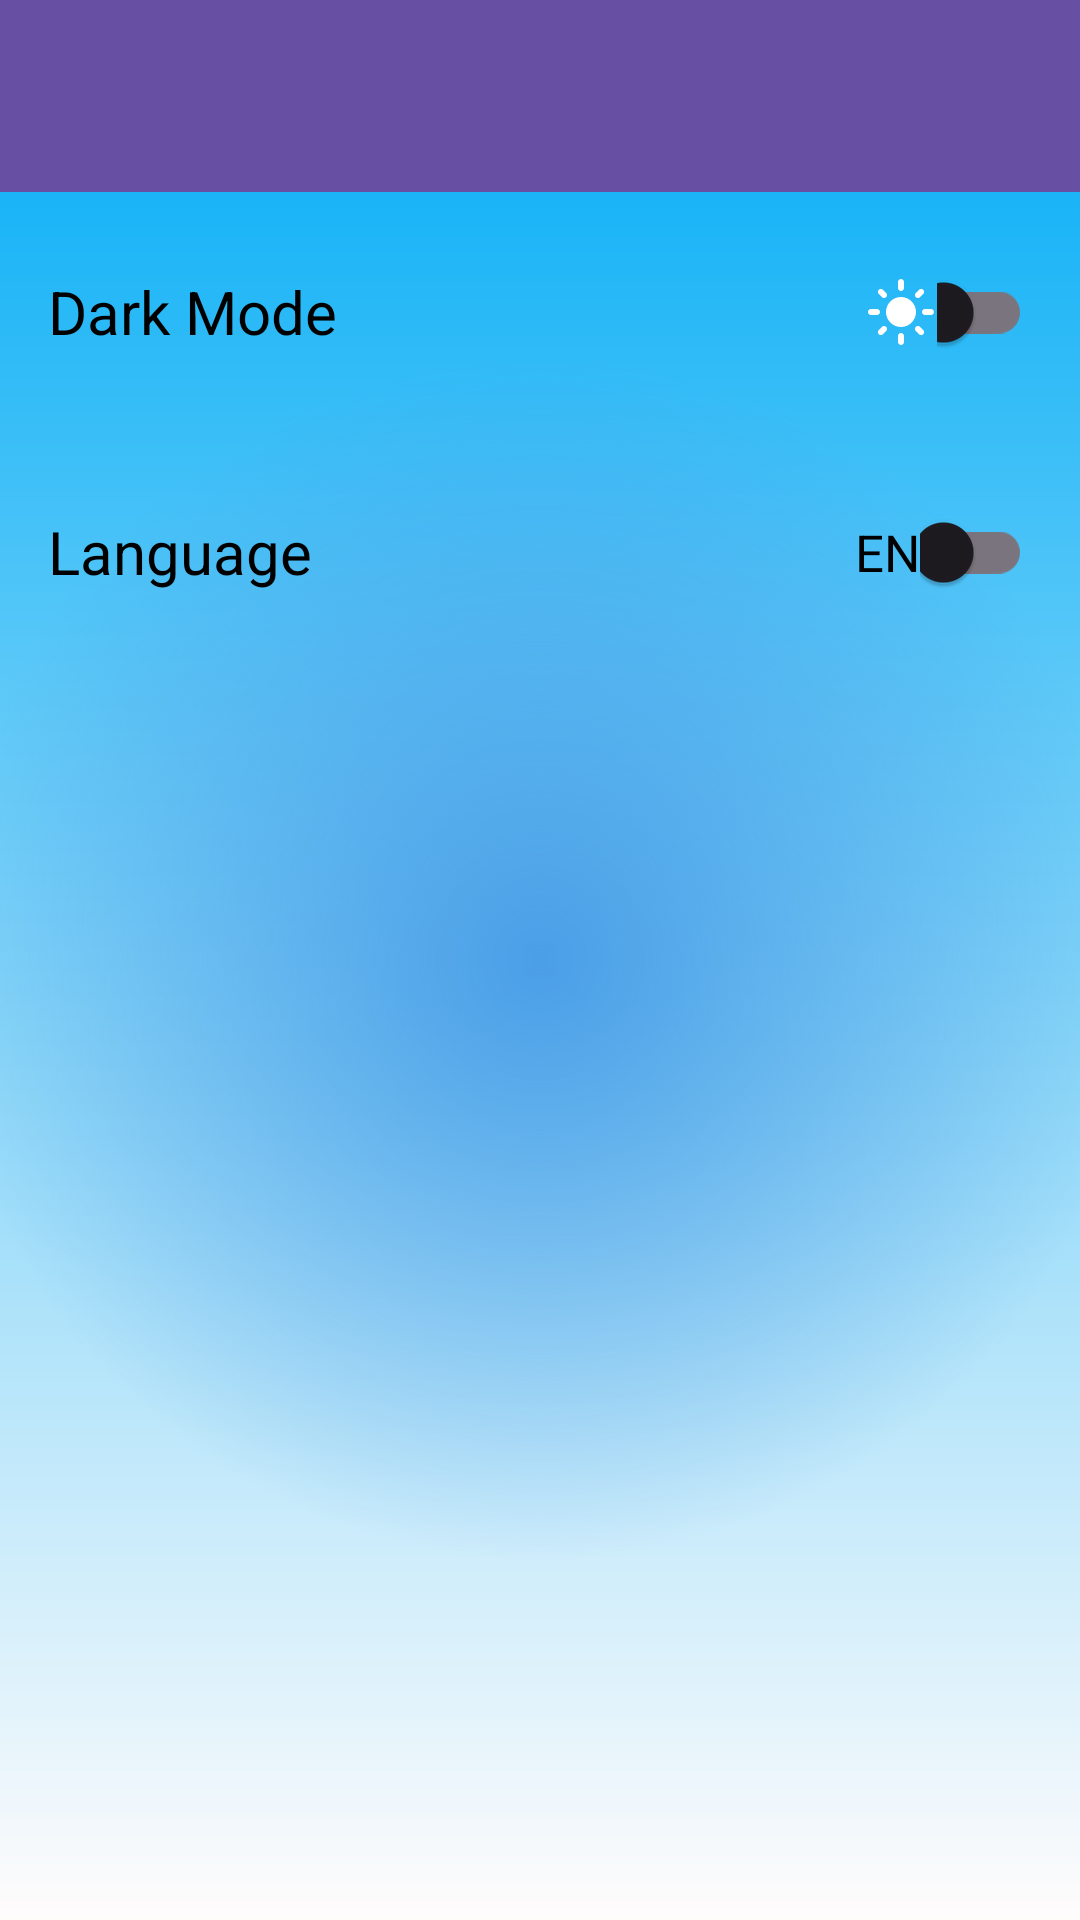

Produce the Android XML layout that renders to this screen, including the resource entries it uses.
<!-- AndroidManifest.xml: application theme Theme.WhatNow -->
<!-- res/layout/activity_settings.xml -->
<?xml version="1.0" encoding="utf-8"?>
<androidx.constraintlayout.widget.ConstraintLayout
    xmlns:android="http://schemas.android.com/apk/res/android"
    xmlns:app="http://schemas.android.com/apk/res-auto"
    xmlns:tools="http://schemas.android.com/tools"
    android:id="@+id/main"
    style="@style/BACKGROUND"
    android:layout_width="match_parent"
    android:layout_height="match_parent"
    tools:context=".core.ui.MainActivity">

    
    <androidx.appcompat.widget.Toolbar
        android:id="@+id/toolbar"
        android:layout_width="0dp"
        android:layout_height="wrap_content"
        android:background="?attr/colorPrimary"
        android:title="@string/search_1"
        android:theme="@style/ThemeOverlay.AppCompat.Dark.ActionBar"
        app:popupTheme="@style/ThemeOverlay.AppCompat.Light"
        app:layout_constraintTop_toTopOf="parent"
        app:layout_constraintStart_toStartOf="parent"
        app:layout_constraintEnd_toEndOf="parent" />

    
    <LinearLayout
        android:id="@+id/mode"
        android:orientation="horizontal"
        android:gravity="center_vertical"
        android:layout_width="0dp"
        android:layout_height="wrap_content"
        android:padding="16dp"
        app:layout_constraintTop_toBottomOf="@id/toolbar"
        app:layout_constraintStart_toStartOf="parent"
        app:layout_constraintEnd_toEndOf="parent">

        <TextView
            style="@style/TEXT"
            android:textSize="20sp"
            android:text="@string/setting_2"
            android:layout_marginEnd="160dp"
            android:layout_width="wrap_content"
            android:layout_height="wrap_content" />

        <LinearLayout
            android:layout_width="wrap_content"
            android:layout_height="wrap_content"
            android:layout_marginStart="16dp"
            android:gravity="center"
            android:orientation="horizontal">

            <ImageView
                android:layout_width="wrap_content"
                android:layout_height="wrap_content"
                android:src="@drawable/ic_light_mood"
                android:contentDescription="Light Mode" />

            <androidx.appcompat.widget.SwitchCompat
                android:id="@+id/switch_theme"
                android:layout_width="wrap_content"
                android:layout_height="wrap_content"
                android:checked="false" />

            <ImageView
                android:layout_width="wrap_content"
                android:layout_height="wrap_content"
                android:rotationX="-2"
                android:src="@drawable/ic_dark_mood"
                android:contentDescription="Dark Mode" />
        </LinearLayout>
    </LinearLayout>

    
    <LinearLayout
        android:id="@+id/language"
        android:orientation="horizontal"
        android:gravity="center_vertical"
        android:layout_width="0dp"
        android:layout_height="wrap_content"
        android:padding="16dp"
        app:layout_constraintTop_toBottomOf="@id/mode"
        app:layout_constraintStart_toStartOf="parent"
        app:layout_constraintEnd_toEndOf="parent">

        <TextView
            style="@style/TEXT"
            android:textSize="20sp"
            android:layout_marginEnd="165dp"
            android:text="@string/setting_3"
            android:layout_width="wrap_content"
            android:layout_height="wrap_content" />

        <LinearLayout
            android:layout_width="wrap_content"
            android:layout_height="wrap_content"
            android:layout_marginStart="16dp"
            android:gravity="center"
            android:orientation="horizontal">

            <TextView
                android:text="EN"
                style="@style/TEXT"
                android:textSize="17sp"
                android:layout_width="wrap_content"
                android:layout_height="wrap_content" />

            <androidx.appcompat.widget.SwitchCompat
                android:id="@+id/switch_language"
                android:layout_width="wrap_content"
                android:layout_height="wrap_content"
                android:checked="false" />

            <TextView
                android:text="AR"
                style="@style/TEXT"
                android:textSize="17sp"
                android:layout_width="wrap_content"
                android:layout_height="wrap_content" />
        </LinearLayout>
    </LinearLayout>

</androidx.constraintlayout.widget.ConstraintLayout>
<!-- resources referenced by this layout -->
<resources>
  <!-- drawable ic_dark_mood (drawable) -->
  <vector xmlns:android="http://schemas.android.com/apk/res/android" android:height="24dp" android:tint="?attr/colorOnSecondary" android:viewportHeight="24" android:viewportWidth="24" android:width="24dp">
  
      <path android:fillColor="@android:color/white" android:pathData="M11.01,3.05C6.51,3.54 3,7.36 3,12c0,4.97 4.03,9 9,9c4.63,0 8.45,-3.5 8.95,-8c0.09,-0.79 -0.78,-1.42 -1.54,-0.95c-0.84,0.54 -1.84,0.85 -2.91,0.85c-2.98,0 -5.4,-2.42 -5.4,-5.4c0,-1.06 0.31,-2.06 0.84,-2.89C12.39,3.94 11.9,2.98 11.01,3.05z"/>
  
  </vector>
  <!-- drawable ic_light_mood (drawable) -->
  <vector xmlns:android="http://schemas.android.com/apk/res/android" android:height="24dp" android:tint="?attr/colorOnSecondary" android:viewportHeight="24" android:viewportWidth="24" android:width="24dp">
  
      <path android:fillColor="@android:color/white" android:pathData="M12,7c-2.76,0 -5,2.24 -5,5s2.24,5 5,5s5,-2.24 5,-5S14.76,7 12,7L12,7zM2,13l2,0c0.55,0 1,-0.45 1,-1s-0.45,-1 -1,-1l-2,0c-0.55,0 -1,0.45 -1,1S1.45,13 2,13zM20,13l2,0c0.55,0 1,-0.45 1,-1s-0.45,-1 -1,-1l-2,0c-0.55,0 -1,0.45 -1,1S19.45,13 20,13zM11,2v2c0,0.55 0.45,1 1,1s1,-0.45 1,-1V2c0,-0.55 -0.45,-1 -1,-1S11,1.45 11,2zM11,20v2c0,0.55 0.45,1 1,1s1,-0.45 1,-1v-2c0,-0.55 -0.45,-1 -1,-1C11.45,19 11,19.45 11,20zM5.99,4.58c-0.39,-0.39 -1.03,-0.39 -1.41,0c-0.39,0.39 -0.39,1.03 0,1.41l1.06,1.06c0.39,0.39 1.03,0.39 1.41,0s0.39,-1.03 0,-1.41L5.99,4.58zM18.36,16.95c-0.39,-0.39 -1.03,-0.39 -1.41,0c-0.39,0.39 -0.39,1.03 0,1.41l1.06,1.06c0.39,0.39 1.03,0.39 1.41,0c0.39,-0.39 0.39,-1.03 0,-1.41L18.36,16.95zM19.42,5.99c0.39,-0.39 0.39,-1.03 0,-1.41c-0.39,-0.39 -1.03,-0.39 -1.41,0l-1.06,1.06c-0.39,0.39 -0.39,1.03 0,1.41s1.03,0.39 1.41,0L19.42,5.99zM7.05,18.36c0.39,-0.39 0.39,-1.03 0,-1.41c-0.39,-0.39 -1.03,-0.39 -1.41,0l-1.06,1.06c-0.39,0.39 -0.39,1.03 0,1.41s1.03,0.39 1.41,0L7.05,18.36z"/>
  
  </vector>
  <string name="search_1">What are you looking for?</string>
  <string name="setting_2">Dark Mode</string>
  <string name="setting_3">Language</string>
  <style name="BACKGROUND">
          <item name="android:background">@drawable/background_light</item>
      </style>
  <style name="TEXT">
          <item name="android:textColor">#000000</item>
      </style>
  <style name="Theme.WhatNow" parent="Base.Theme.WhatNow" />
  <!-- drawable background_light (drawable) -->
  <?xml version="1.0" encoding="utf-8"?>
  <layer-list xmlns:android="http://schemas.android.com/apk/res/android">
      <item>
          <shape android:shape="rectangle">
              <gradient
                  android:startColor="#00ACF6"
                  android:endColor="#FFFCFC"
                  android:angle="270"
                  android:type="linear" />
          </shape>
      </item>
      <item android:left="0dp" android:right="0dp" android:top="0dp" android:bottom="0dp">
          <shape>
              <gradient
                  android:startColor="#4A9EE6"
                  android:endColor="#00FFFFFF"
                  android:angle="0"
                  android:type="radial"
                  android:gradientRadius="200dp"/>
          </shape>
      </item>
  
  
  </layer-list>
  <style name="Base.Theme.WhatNow" parent="Theme.Material3.DayNight.NoActionBar">
          
          
      </style>
</resources>
